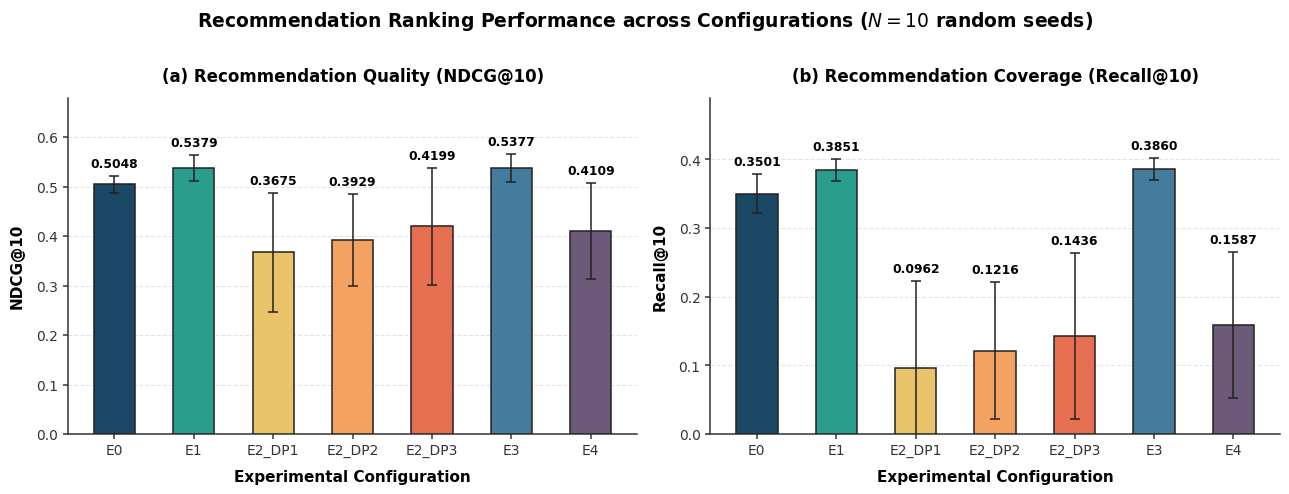
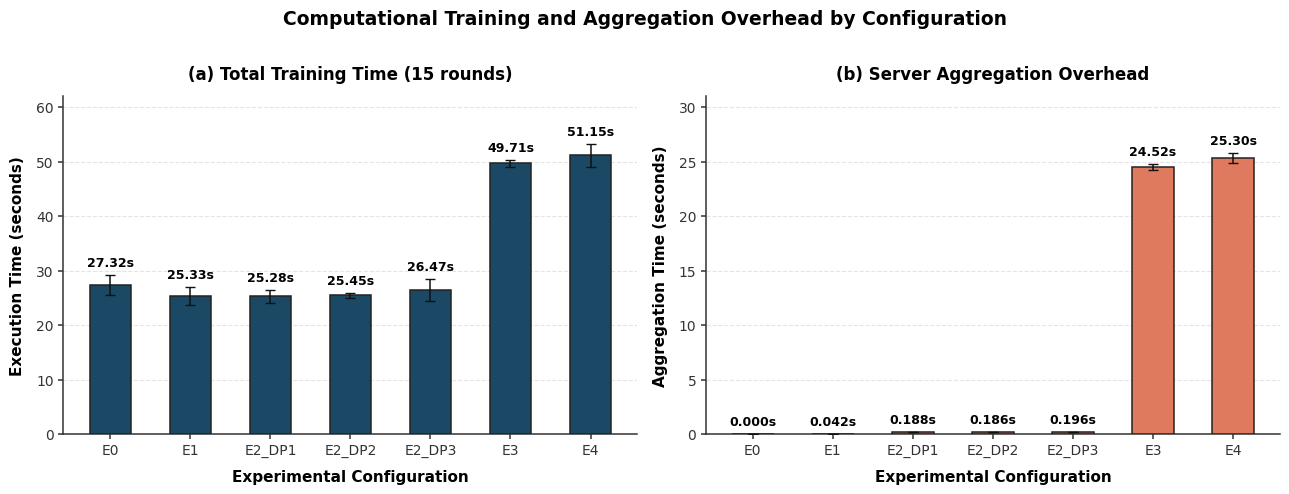
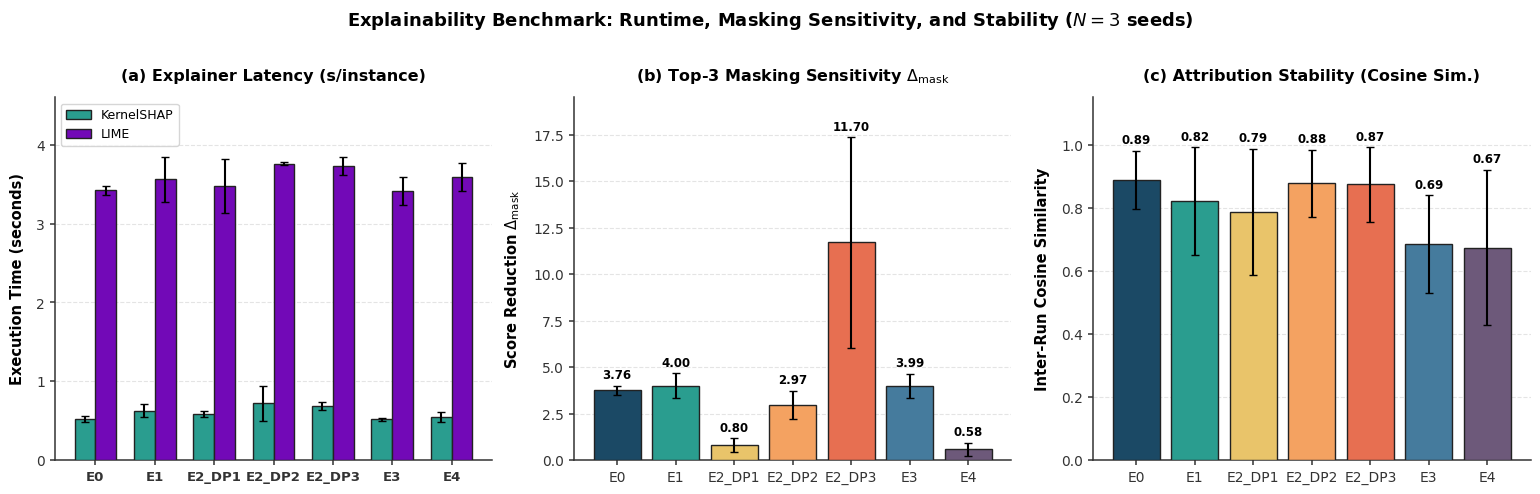

The matplotlib source for these figures, in order:
#!/usr/bin/env python3
"""
Generates the consolidated 6 publication figures for Emerald Data Technologies and Applications (DTA):
1. Figure 1: 2-Panel Recommendation Ranking (NDCG@10 and Recall@10 across configurations from 10-seed dataset).
2. Figure 2: 2-Panel Computational Overhead (Training Time & Server Aggregation Latency matching Table V).
3. Figure 3: 3-Panel Explainability Benchmark (SHAP vs LIME Runtime, Masking Sensitivity, Explanation Stability).
4. Figure 4: Multi-Objective Privacy-Utility-Explainability Pareto Trade-off.
5. Figure 5: Empirical Privacy Defense Validation (DLG Gradient Inversion & MIA ROC-AUC).
6. Figure 6: TenSEAL CKKS Top-K Parameter Sparsification Pareto Frontier.
"""
from __future__ import annotations

import os
import shutil
import json
import matplotlib.pyplot as plt
import numpy as np

OUTPUT_DIR = "Paper/figures"
os.makedirs(OUTPUT_DIR, exist_ok=True)

plt.rcParams["font.sans-serif"] = ["DejaVu Sans", "Helvetica", "Arial"]
plt.rcParams["axes.edgecolor"] = "#333333"
plt.rcParams["axes.linewidth"] = 1.1


def apply_theme(ax: plt.Axes, grid_axis: str = "both") -> None:
    ax.set_facecolor("white")
    if grid_axis:
        ax.grid(axis=grid_axis, linestyle="--", alpha=0.45, color="#c5c5c5", zorder=0)
    ax.spines["top"].set_visible(False)
    ax.spines["right"].set_visible(False)
    ax.spines["left"].set_color("#333333")
    ax.spines["bottom"].set_color("#333333")
    ax.spines["left"].set_linewidth(1.1)
    ax.spines["bottom"].set_linewidth(1.1)
    ax.tick_params(colors="#333333", width=1.1, labelsize=10)


def generate_figure1_ndcg_recall():
    """Generates Figure 1: 2-panel NDCG@10 and Recall@10 across 10 random seeds."""
    configs = ["E0", "E1", "E2_DP1", "E2_DP2", "E2_DP3", "E3", "E4"]
    colors = ["#1b4965", "#2a9d8f", "#e9c46a", "#f4a261", "#e76f51", "#457b9d", "#6d597a"]

    # 10-seed values from Table IV
    ndcg_means = [0.5048, 0.5379, 0.3675, 0.3929, 0.4199, 0.5377, 0.4109]
    ndcg_stds  = [0.0175, 0.0268, 0.1197, 0.0926, 0.1183, 0.0279, 0.0968]

    recall_means = [0.3501, 0.3851, 0.0962, 0.1216, 0.1436, 0.3860, 0.1587]
    recall_stds  = [0.0281, 0.0158, 0.1275, 0.1002, 0.1208, 0.0161, 0.1061]

    fig, (ax1, ax2) = plt.subplots(1, 2, figsize=(13.0, 4.8), dpi=300, facecolor="white")

    # Panel (a): NDCG@10
    apply_theme(ax1, grid_axis="y")
    bars1 = ax1.bar(
        configs, ndcg_means, yerr=ndcg_stds, capsize=3.5,
        error_kw=dict(ecolor="#222222", lw=1.1, capthick=1.1),
        color=colors, width=0.52, edgecolor="#222222", lw=1.1, zorder=3
    )
    ax1.set_title("(a) Recommendation Quality (NDCG@10)", fontsize=12.0, fontweight="bold", pad=12)
    ax1.set_ylabel("NDCG@10", fontsize=11.0, fontweight="bold", labelpad=8)
    ax1.set_xlabel("Experimental Configuration", fontsize=11.0, fontweight="bold", labelpad=8)
    ax1.set_ylim(0.0, 0.68)
    for i, bar in enumerate(bars1):
        h = bar.get_height()
        err = ndcg_stds[i]
        ax1.annotate(f"{h:.4f}", xy=(bar.get_x() + bar.get_width() / 2, h + err), xytext=(0, 4),
                     textcoords="offset points", ha="center", va="bottom", fontsize=8.8, fontweight="bold")

    # Panel (b): Recall@10
    apply_theme(ax2, grid_axis="y")
    bars2 = ax2.bar(
        configs, recall_means, yerr=recall_stds, capsize=3.5,
        error_kw=dict(ecolor="#222222", lw=1.1, capthick=1.1),
        color=colors, width=0.52, edgecolor="#222222", lw=1.1, zorder=3
    )
    ax2.set_title("(b) Recommendation Coverage (Recall@10)", fontsize=12.0, fontweight="bold", pad=12)
    ax2.set_ylabel("Recall@10", fontsize=11.0, fontweight="bold", labelpad=8)
    ax2.set_xlabel("Experimental Configuration", fontsize=11.0, fontweight="bold", labelpad=8)
    ax2.set_ylim(0.0, 0.49)
    for i, bar in enumerate(bars2):
        h = bar.get_height()
        err = recall_stds[i]
        ax2.annotate(f"{h:.4f}", xy=(bar.get_x() + bar.get_width() / 2, h + err), xytext=(0, 4),
                     textcoords="offset points", ha="center", va="bottom", fontsize=8.8, fontweight="bold")

    fig.suptitle("Recommendation Ranking Performance across Configurations ($N=10$ random seeds)", fontsize=13.5, fontweight="bold", y=1.02)
    plt.tight_layout()

    out_pdf = os.path.join(OUTPUT_DIR, "figure1_ndcg_recall_by_config.pdf")
    out_png = os.path.join(OUTPUT_DIR, "figure1_ndcg_recall_by_config.png")
    plt.savefig(out_pdf, bbox_inches="tight")
    plt.savefig(out_png, bbox_inches="tight")
    plt.close()
    print(f"Generated Figure 1: {out_pdf}")


def generate_figure2_training_time():
    """Generates Figure 2: 2-panel Computational Overhead (Training Time & Aggregation Latency matching Table V)."""
    configs = ["E0", "E1", "E2_DP1", "E2_DP2", "E2_DP3", "E3", "E4"]

    # Exactly matching Table V
    train_times = [27.32, 25.33, 25.28, 25.45, 26.47, 49.71, 51.15]
    train_stds  = [1.83, 1.71, 1.16, 0.53, 1.96, 0.68, 2.04]

    agg_times = [0.000, 0.042, 0.188, 0.186, 0.196, 24.516, 25.302]
    agg_stds  = [0.000, 0.006, 0.008, 0.004, 0.005, 0.293, 0.458]

    fig, (ax1, ax2) = plt.subplots(1, 2, figsize=(13.0, 4.8), dpi=300, facecolor="white")

    # Panel (a): Total Training Time
    apply_theme(ax1, grid_axis="y")
    bars1 = ax1.bar(
        configs, train_times, yerr=train_stds, capsize=3.5,
        error_kw=dict(ecolor="#111111", lw=1.1),
        color="#1b4965", width=0.52, edgecolor="#222222", lw=1.1, zorder=3
    )
    ax1.set_title("(a) Total Training Time (15 rounds)", fontsize=12.0, fontweight="bold", pad=12)
    ax1.set_ylabel("Execution Time (seconds)", fontsize=11.0, fontweight="bold", labelpad=8)
    ax1.set_xlabel("Experimental Configuration", fontsize=11.0, fontweight="bold", labelpad=8)
    ax1.set_ylim(0.0, 62.0)
    for i, bar in enumerate(bars1):
        h = bar.get_height()
        err = train_stds[i]
        ax1.annotate(f"{h:.2f}s", xy=(bar.get_x() + bar.get_width() / 2, h + err), xytext=(0, 4),
                     textcoords="offset points", ha="center", va="bottom", fontsize=9.0, fontweight="bold")

    # Panel (b): Server Aggregation Overhead
    apply_theme(ax2, grid_axis="y")
    bars2 = ax2.bar(
        configs, agg_times, yerr=agg_stds, capsize=3.5,
        error_kw=dict(ecolor="#111111", lw=1.1),
        color="#e07a5f", width=0.52, edgecolor="#222222", lw=1.1, zorder=3
    )
    ax2.set_title("(b) Server Aggregation Overhead", fontsize=12.0, fontweight="bold", pad=12)
    ax2.set_ylabel("Aggregation Time (seconds)", fontsize=11.0, fontweight="bold", labelpad=8)
    ax2.set_xlabel("Experimental Configuration", fontsize=11.0, fontweight="bold", labelpad=8)
    ax2.set_ylim(0.0, 31.0)
    for i, bar in enumerate(bars2):
        h = bar.get_height()
        err = agg_stds[i]
        label = f"{h:.3f}s" if h < 1.0 else f"{h:.2f}s"
        ax2.annotate(label, xy=(bar.get_x() + bar.get_width() / 2, h + err), xytext=(0, 4),
                     textcoords="offset points", ha="center", va="bottom", fontsize=9.0, fontweight="bold")

    fig.suptitle("Computational Training and Aggregation Overhead by Configuration", fontsize=13.5, fontweight="bold", y=1.02)
    plt.tight_layout()

    out_pdf = os.path.join(OUTPUT_DIR, "figure2_training_time_breakdown.pdf")
    out_png = os.path.join(OUTPUT_DIR, "figure2_training_time_breakdown.png")
    plt.savefig(out_pdf, bbox_inches="tight")
    plt.savefig(out_png, bbox_inches="tight")
    plt.close()
    print(f"Generated Figure 2: {out_pdf}")


def generate_figure3_xai_runtime_masking_stability():
    """Generates Figure 3: 3-panel Explainability Benchmark."""
    configs = ["E0", "E1", "E2_DP1", "E2_DP2", "E2_DP3", "E3", "E4"]

    # Table VII data
    shap_time = [0.52, 0.63, 0.59, 0.72, 0.69, 0.52, 0.55]
    shap_std  = [0.04, 0.08, 0.04, 0.22, 0.05, 0.02, 0.06]
    lime_time = [3.42, 3.56, 3.48, 3.76, 3.73, 3.41, 3.59]
    lime_std  = [0.06, 0.29, 0.34, 0.02, 0.11, 0.18, 0.18]

    masking = [3.764, 3.996, 0.804, 2.968, 11.701, 3.989, 0.583]
    mask_std = [0.243, 0.675, 0.373, 0.769, 5.660, 0.656, 0.364]

    stability = [0.888, 0.822, 0.787, 0.878, 0.874, 0.685, 0.674]
    stab_std  = [0.092, 0.170, 0.200, 0.106, 0.118, 0.155, 0.246]

    fig, (ax1, ax2, ax3) = plt.subplots(1, 3, figsize=(15.5, 4.8), dpi=300, facecolor="white")

    # Panel (a): Explanation Runtime
    apply_theme(ax1, grid_axis="y")
    x = np.arange(len(configs))
    w = 0.35
    b1 = ax1.bar(x - w/2, shap_time, w, yerr=shap_std, capsize=3, color="#2a9d8f", edgecolor="#222222", lw=1.0, label="KernelSHAP", zorder=3)
    b2 = ax1.bar(x + w/2, lime_time, w, yerr=lime_std, capsize=3, color="#7209b7", edgecolor="#222222", lw=1.0, label="LIME", zorder=3)
    ax1.set_title("(a) Explainer Latency (s/instance)", fontsize=11.5, fontweight="bold", pad=12)
    ax1.set_ylabel("Execution Time (seconds)", fontsize=10.5, fontweight="bold", labelpad=8)
    ax1.set_xticks(x)
    ax1.set_xticklabels(configs, fontsize=9.5, fontweight="bold")
    ax1.set_ylim(0.0, 4.6)
    ax1.legend(loc="upper left", frameon=True, fontsize=9.0)

    # Panel (b): Masking Sensitivity
    apply_theme(ax2, grid_axis="y")
    colors_mask = ["#1b4965", "#2a9d8f", "#e9c46a", "#f4a261", "#e76f51", "#457b9d", "#6d597a"]
    b_mask = ax2.bar(configs, masking, yerr=mask_std, capsize=3, color=colors_mask, edgecolor="#222222", lw=1.0, zorder=3)
    ax2.set_title("(b) Top-3 Masking Sensitivity $\\Delta_{\\text{mask}}$", fontsize=11.5, fontweight="bold", pad=12)
    ax2.set_ylabel("Score Reduction $\\Delta_{\\text{mask}}$", fontsize=10.5, fontweight="bold", labelpad=8)
    ax2.set_ylim(0.0, 19.5)
    for i, bar in enumerate(b_mask):
        h = bar.get_height()
        err = mask_std[i]
        ax2.annotate(f"{h:.2f}", xy=(bar.get_x() + bar.get_width()/2, h + err), xytext=(0, 3),
                     textcoords="offset points", ha="center", va="bottom", fontsize=8.5, fontweight="bold")

    # Panel (c): Attribution Stability
    apply_theme(ax3, grid_axis="y")
    b_stab = ax3.bar(configs, stability, yerr=stab_std, capsize=3, color=colors_mask, edgecolor="#222222", lw=1.0, zorder=3)
    ax3.set_title("(c) Attribution Stability (Cosine Sim.)", fontsize=11.5, fontweight="bold", pad=12)
    ax3.set_ylabel("Inter-Run Cosine Similarity", fontsize=10.5, fontweight="bold", labelpad=8)
    ax3.set_ylim(0.0, 1.15)
    for i, bar in enumerate(b_stab):
        h = bar.get_height()
        err = stab_std[i]
        ax3.annotate(f"{h:.2f}", xy=(bar.get_x() + bar.get_width()/2, h + err), xytext=(0, 3),
                     textcoords="offset points", ha="center", va="bottom", fontsize=8.5, fontweight="bold")

    fig.suptitle("Explainability Benchmark: Runtime, Masking Sensitivity, and Stability ($N=3$ seeds)", fontsize=13.0, fontweight="bold", y=1.02)
    plt.tight_layout()

    out_pdf = os.path.join(OUTPUT_DIR, "figure3_xai_runtime_masking_stability.pdf")
    out_png = os.path.join(OUTPUT_DIR, "figure3_xai_runtime_masking_stability.png")
    plt.savefig(out_pdf, bbox_inches="tight")
    plt.savefig(out_png, bbox_inches="tight")
    plt.close()
    print(f"Generated Figure 3: {out_pdf}")


def link_remaining_figures():
    """Links or copies remaining figures so they have unified 1-to-6 numbering."""
    mappings = [
        ("figure6_privacy_utility_tradeoff.pdf", "figure4_privacy_utility_tradeoff.pdf"),
        ("figure6_privacy_utility_tradeoff.png", "figure4_privacy_utility_tradeoff.png"),
        ("figure7_attack_validation_dlg_mia.pdf", "figure5_attack_validation_dlg_mia.pdf"),
        ("figure7_attack_validation_dlg_mia.png", "figure5_attack_validation_dlg_mia.png"),
        ("figure8_topk_sparsification_pareto.pdf", "figure6_topk_sparsification_pareto.pdf"),
        ("figure8_topk_sparsification_pareto.png", "figure6_topk_sparsification_pareto.png"),
    ]
    for src, dst in mappings:
        src_path = os.path.join(OUTPUT_DIR, src)
        dst_path = os.path.join(OUTPUT_DIR, dst)
        if os.path.exists(src_path):
            shutil.copyfile(src_path, dst_path)
            print(f"Copied {src} -> {dst}")


if __name__ == "__main__":
    generate_figure1_ndcg_recall()
    generate_figure2_training_time()
    generate_figure3_xai_runtime_masking_stability()
    link_remaining_figures()
    print("All consolidated figures successfully generated in Paper/figures/!")
